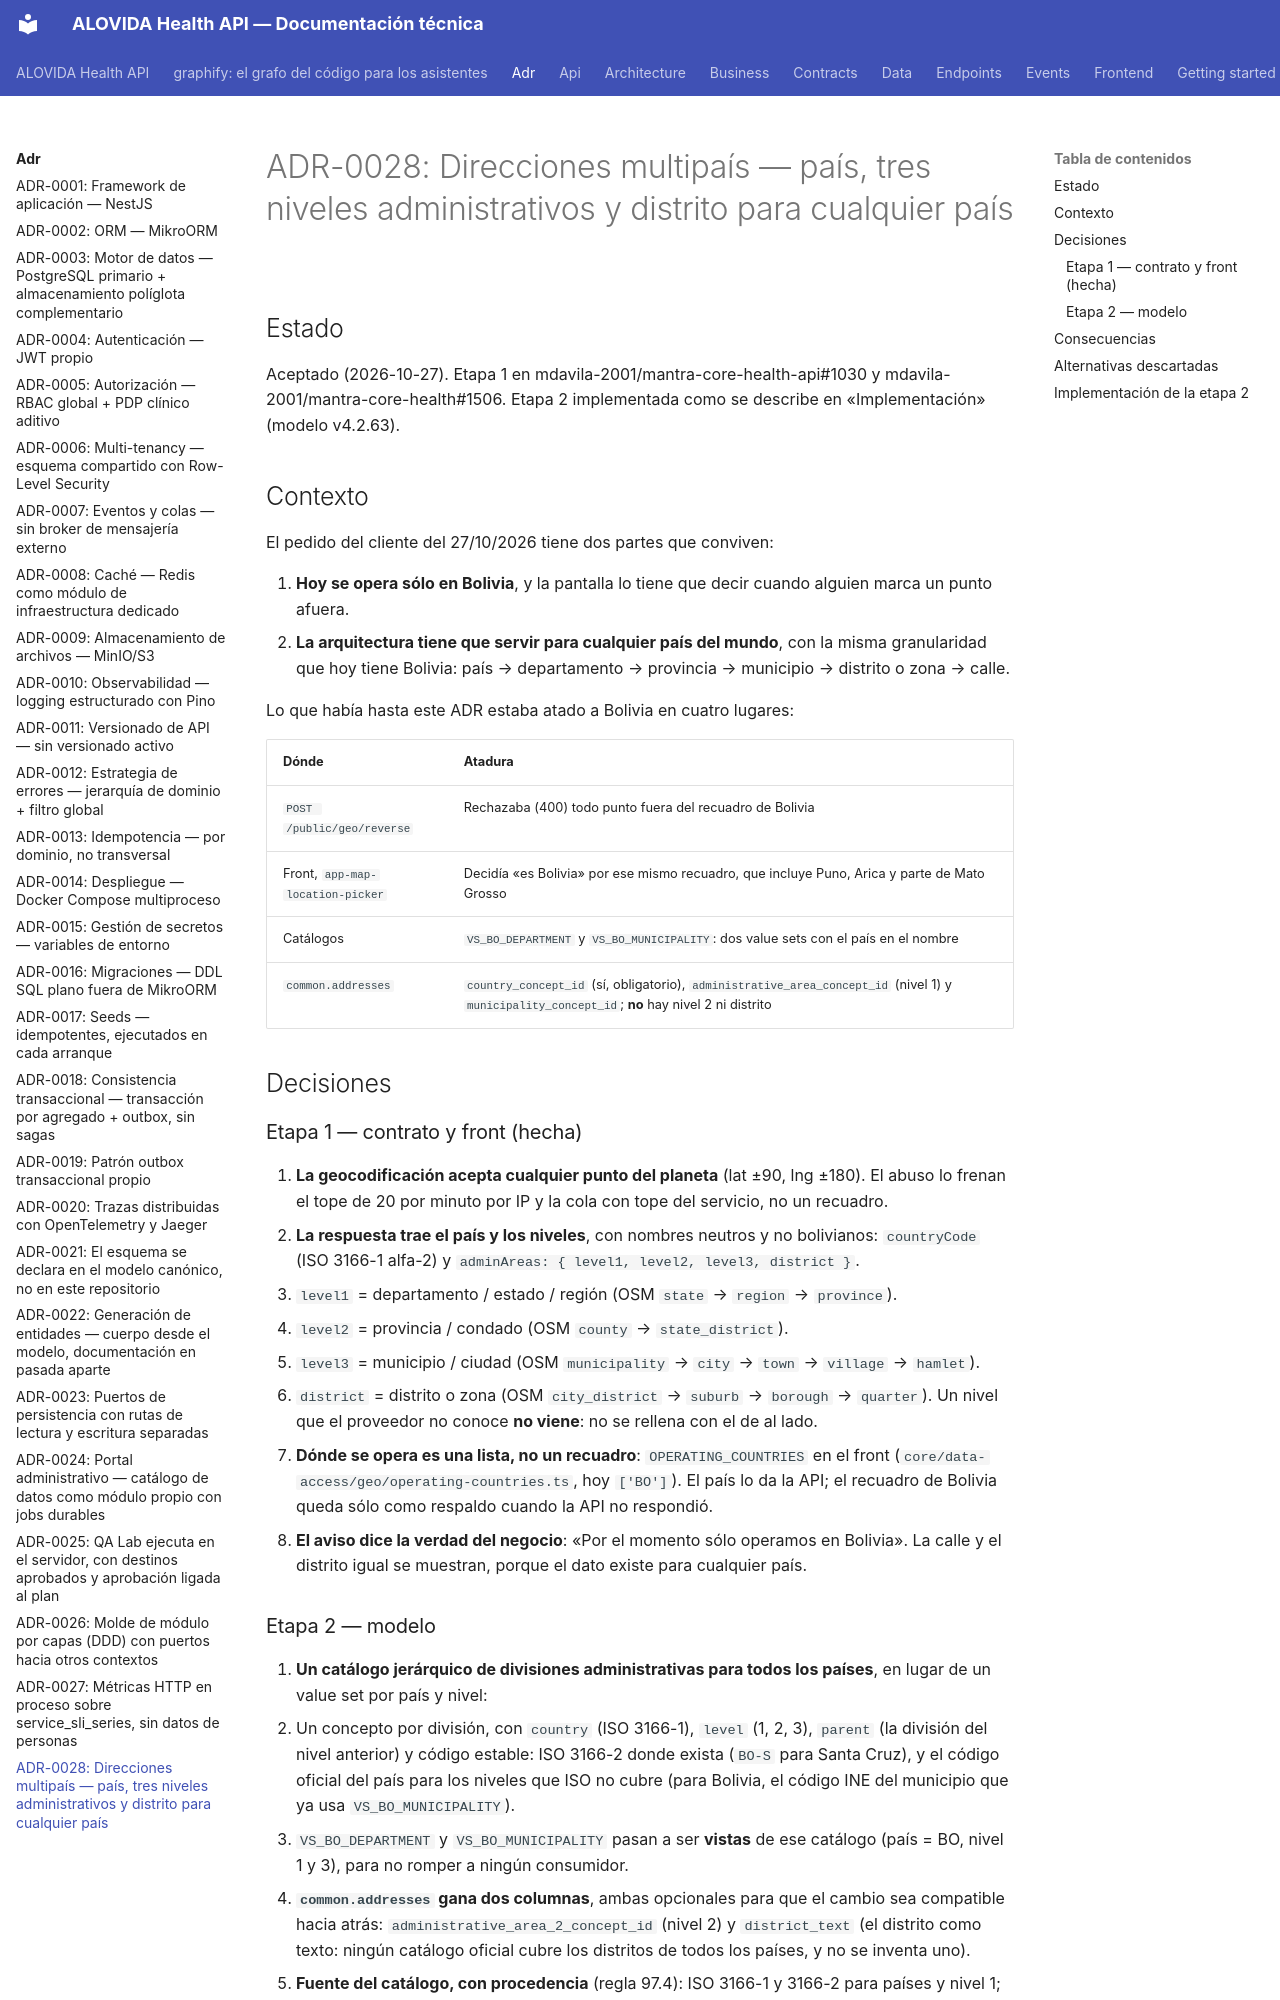

repository: mdavila-2001/mantra-core-health-api · page: adr/ADR-0028-direcciones-multipais/index.html · generator: mkdocs

# ADR-0028: Direcciones multipaís — país, tres niveles administrativos y distrito para cualquier país

## Estado
Aceptado (2026-10-27). Etapa 1 en mdavila-2001/mantra-core-health-api#1030 y
mdavila-2001/mantra-core-health#1506. Etapa 2 implementada como se describe en
«Implementación» (modelo v4.2.63).

## Contexto

El pedido del cliente del 27/10/2026 tiene dos partes que conviven:

1. **Hoy se opera sólo en Bolivia**, y la pantalla lo tiene que decir cuando alguien marca un punto afuera.
2. **La arquitectura tiene que servir para cualquier país del mundo**, con la misma granularidad que hoy tiene
   Bolivia: país → departamento → provincia → municipio → distrito o zona → calle.

Lo que había hasta este ADR estaba atado a Bolivia en cuatro lugares:

| Dónde | Atadura |
|---|---|
| `POST /public/geo/reverse` | Rechazaba (400) todo punto fuera del recuadro de Bolivia |
| Front, `app-map-location-picker` | Decidía «es Bolivia» por ese mismo recuadro, que incluye Puno, Arica y parte de Mato Grosso |
| Catálogos | `VS_BO_DEPARTMENT` y `VS_BO_MUNICIPALITY`: dos value sets con el país en el nombre |
| `common.addresses` | `country_concept_id` (sí, obligatorio), `administrative_area_concept_id` (nivel 1) y `municipality_concept_id`; **no** hay nivel 2 ni distrito |

## Decisiones

### Etapa 1 — contrato y front (hecha)

1. **La geocodificación acepta cualquier punto del planeta** (lat ±90, lng ±180). El abuso lo frenan el tope de 20
   por minuto por IP y la cola con tope del servicio, no un recuadro.
2. **La respuesta trae el país y los niveles**, con nombres neutros y no bolivianos:
   `countryCode` (ISO 3166-1 alfa-2) y `adminAreas: { level1, level2, level3, district }`.
   - `level1` = departamento / estado / región (OSM `state` → `region` → `province`).
   - `level2` = provincia / condado (OSM `county` → `state_district`).
   - `level3` = municipio / ciudad (OSM `municipality` → `city` → `town` → `village` → `hamlet`).
   - `district` = distrito o zona (OSM `city_district` → `suburb` → `borough` → `quarter`).
   Un nivel que el proveedor no conoce **no viene**: no se rellena con el de al lado.
3. **Dónde se opera es una lista, no un recuadro**: `OPERATING_COUNTRIES` en el front
   (`core/data-access/geo/operating-countries.ts`, hoy `['BO']`). El país lo da la API; el recuadro de Bolivia
   queda sólo como respaldo cuando la API no respondió.
4. **El aviso dice la verdad del negocio**: «Por el momento sólo operamos en Bolivia». La calle y el distrito
   igual se muestran, porque el dato existe para cualquier país.
